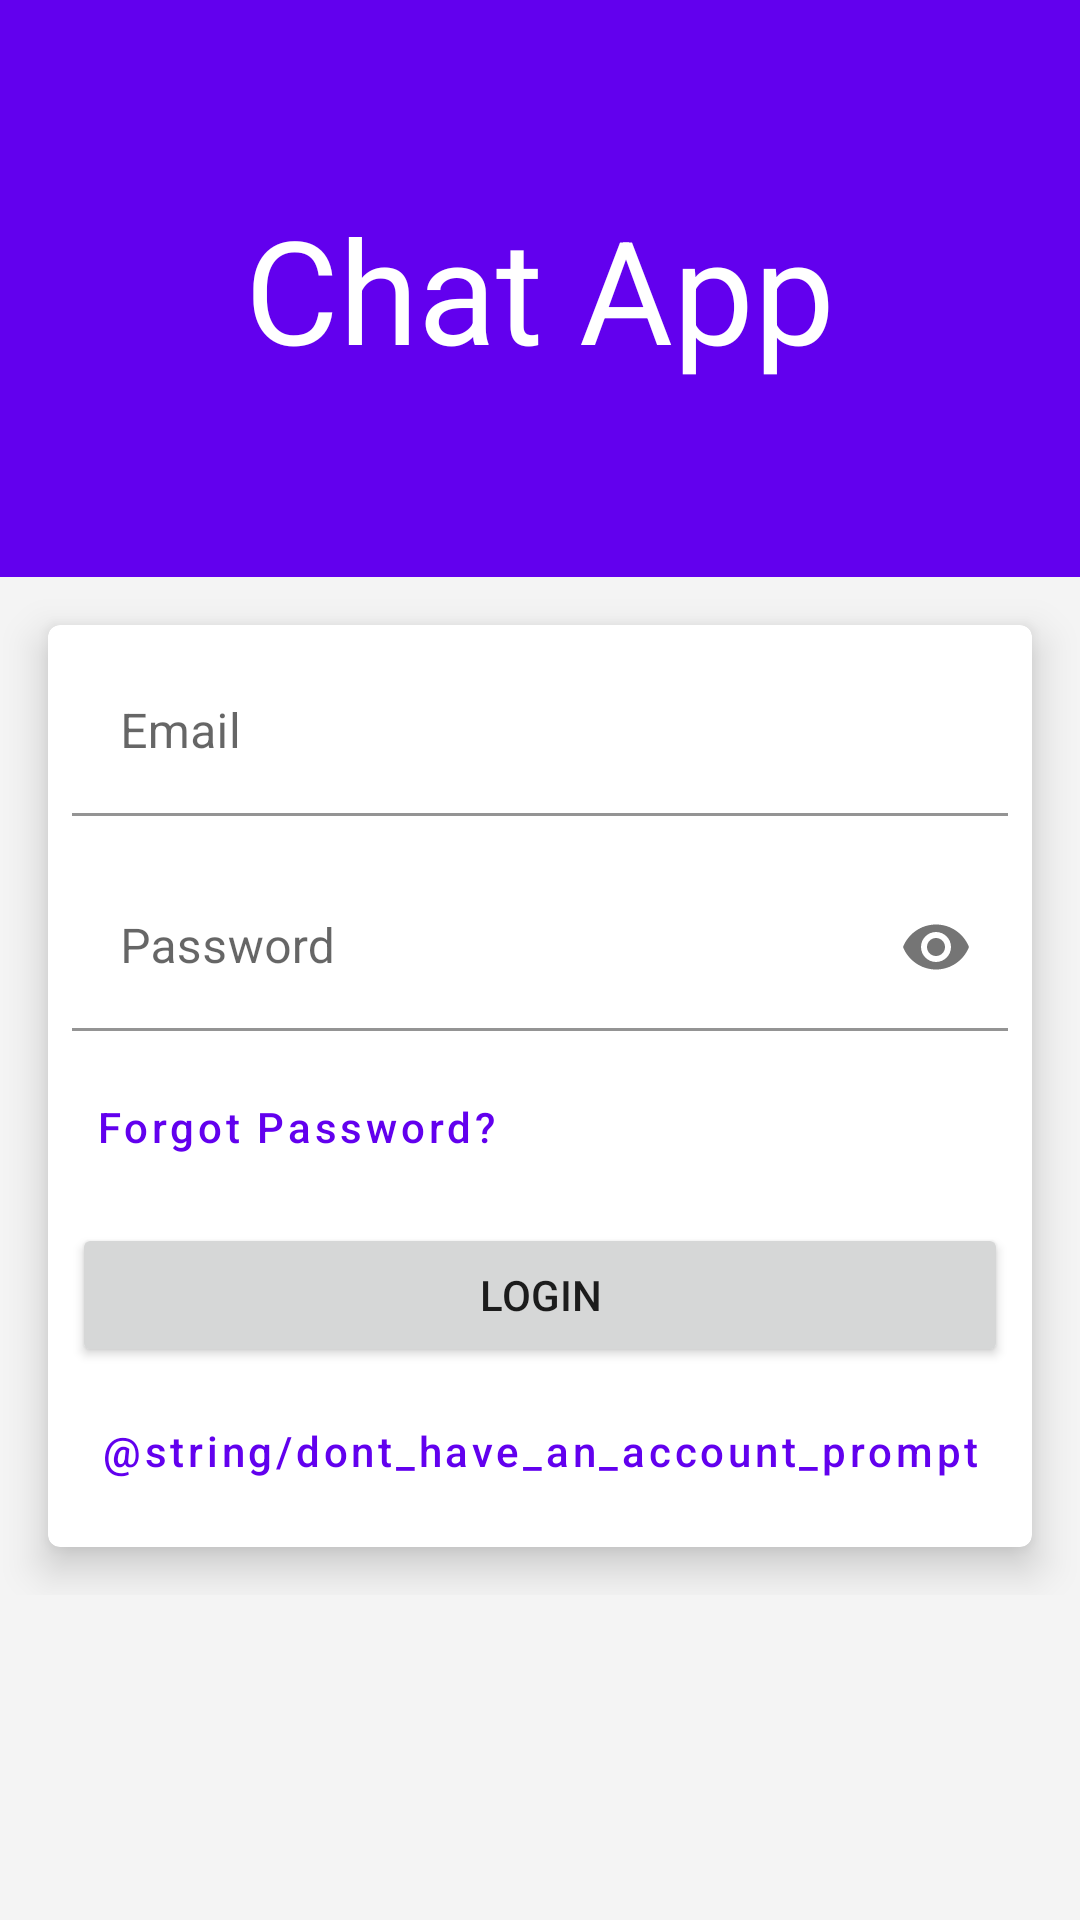

Here is an Android app screen rendered from its layout file. Give the layout XML and the strings, colors and styles it references.
<!-- AndroidManifest.xml: activity theme Theme.ChatApp.NoActionBar -->
<!-- res/layout/activity_login.xml -->
<?xml version="1.0" encoding="utf-8"?>
<ScrollView xmlns:android="http://schemas.android.com/apk/res/android"
    xmlns:app="http://schemas.android.com/apk/res-auto"
    xmlns:tools="http://schemas.android.com/tools"
    android:layout_width="match_parent"
    android:layout_height="match_parent"
    android:background="@color/lightGray"
    tools:context=".ui.LoginActivity">

    <LinearLayout
        android:layout_width="match_parent"
        android:layout_height="wrap_content"
        android:orientation="vertical">

        <RelativeLayout
            android:layout_width="match_parent"
            android:layout_height="wrap_content"
            android:background="?colorPrimary">

            <TextView
                android:layout_width="wrap_content"
                android:layout_height="wrap_content"
                android:layout_centerInParent="true"
                android:paddingVertical="64dp"
                android:text="@string/app_title"
                android:textAppearance="@style/TextAppearance.MaterialComponents.Headline3"
                android:textColor="@android:color/white" />
        </RelativeLayout>

        <androidx.cardview.widget.CardView
            android:layout_width="match_parent"
            android:layout_height="wrap_content"
            android:layout_margin="@dimen/std_widget_inset"
            app:cardCornerRadius="4dip"
            app:cardElevation="@dimen/sm_widget_inset">

            <LinearLayout
                android:layout_width="match_parent"
                android:layout_height="wrap_content"
                android:orientation="vertical"
                android:padding="@dimen/sm_widget_inset">

                <com.google.android.material.textfield.TextInputLayout
                    android:layout_width="match_parent"
                    android:layout_height="wrap_content"
                    android:hint="@string/email_text">

                    <com.google.android.material.textfield.TextInputEditText
                        android:id="@+id/email_field"
                        android:layout_width="match_parent"
                        android:layout_height="wrap_content"
                        android:background="@android:color/transparent"
                        android:inputType="textEmailAddress" />

                </com.google.android.material.textfield.TextInputLayout>


                <com.google.android.material.textfield.TextInputLayout
                    android:layout_width="match_parent"
                    android:layout_height="wrap_content"
                    android:layout_marginTop="@dimen/std_widget_inset"
                    android:hint="@string/password_text"
                    app:passwordToggleEnabled="true">

                    <com.google.android.material.textfield.TextInputEditText
                        android:id="@+id/password_field"
                        android:layout_width="match_parent"
                        android:layout_height="wrap_content"
                        android:background="@android:color/transparent"
                        android:inputType="textPassword" />

                </com.google.android.material.textfield.TextInputLayout>


                <Button
                    android:id="@+id/forgot_password_button"
                    style="@style/Widget.MaterialComponents.Button.TextButton"
                    android:layout_width="wrap_content"
                    android:layout_height="wrap_content"
                    android:layout_marginTop="@dimen/sm_widget_inset"
                    android:text="@string/forgot_password_prompt"
                    android:textAllCaps="false" />

                <ProgressBar
                    android:id="@+id/login_progress_bar"
                    style="?android:attr/progressBarStyle"
                    android:layout_width="wrap_content"
                    android:layout_height="wrap_content"
                    android:layout_gravity="center_horizontal"
                    android:indeterminateTint="?colorPrimary"
                    android:visibility="gone" />

                <Button
                    android:id="@+id/login_button"
                    android:layout_width="match_parent"
                    android:layout_height="wrap_content"
                    android:layout_marginTop="@dimen/sm_widget_inset"
                    android:text="@string/login_text" />

                <Button
                    android:id="@+id/register_nav_button"
                    style="@style/Widget.MaterialComponents.Button.TextButton"
                    android:layout_width="match_parent"
                    android:layout_height="wrap_content"
                    android:layout_marginTop="@dimen/xs_widget_inset"
                    android:text="@string/dont_have_an_account_prompt"
                    android:textAllCaps="false" />

            </LinearLayout>
        </androidx.cardview.widget.CardView>
    </LinearLayout>

</ScrollView>
<!-- resources referenced by this layout -->
<resources>
  <color name="lightGray">#FFF4F4F4</color>
  <dimen name="sm_widget_inset">8dp</dimen>
  <dimen name="std_widget_inset">16dp</dimen>
  <dimen name="xs_widget_inset">4dp</dimen>
  <string name="app_title">Chat App</string>
  <string name="email_text">Email</string>
  <string name="forgot_password_prompt">Forgot Password?</string>
  <string name="login_text">Login</string>
  <string name="password_text">Password</string>
  <style name="Theme.ChatApp.NoActionBar">
          <item name="windowNoTitle">true</item>
          <item name="windowActionBar">false</item>
      </style>
</resources>
